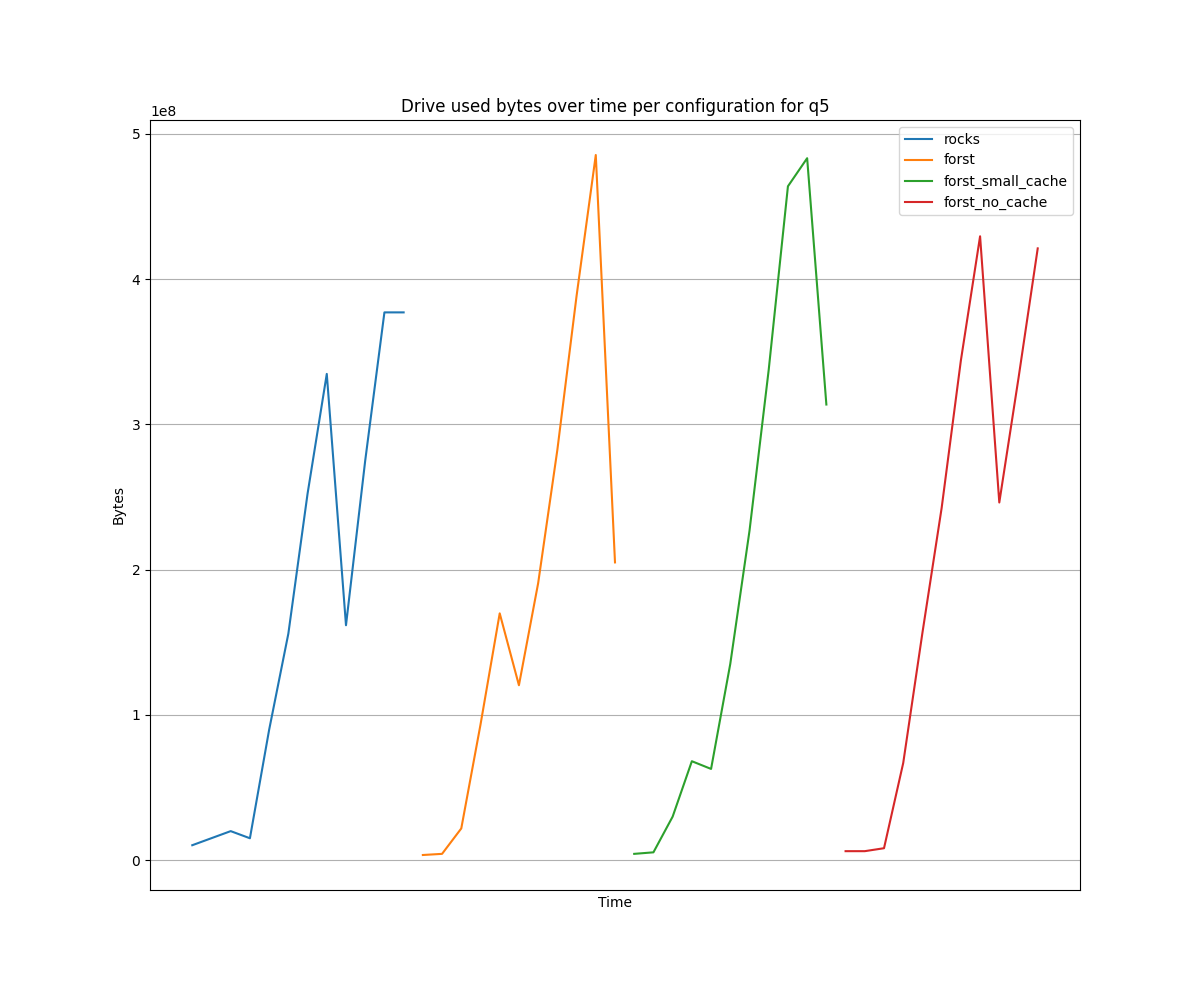

The table this chart was drawn from, first rows:
Time, {}, {}, {}, {}
2025-08-05 13:28:00, 10321920, , , 
2025-08-05 13:29:00, 15171584, , , 
2025-08-05 13:30:00, 20021248, , , 
2025-08-05 13:31:00, 15106048, , , 
2025-08-05 13:32:00, 89751552, , , 
2025-08-05 13:33:00, 155942912, , , 
2025-08-05 13:34:00, 252280832, , , 
2025-08-05 13:35:00, 334725120, , , 
2025-08-05 13:36:00, 161726464, , , 
2025-08-05 13:37:00, 275038208, , , 
2025-08-05 13:38:00, 377077760, , , 
2025-08-05 13:39:00, 377077760, , , 
2025-08-05 13:41:00, , 3588096, , 
2025-08-05 13:42:00, , 4374528, , 
2025-08-05 13:43:00, , 21872640, , 
2025-08-05 13:44:00, , 93306880, , 
2025-08-05 13:45:00, , 169918464, , 
2025-08-05 13:46:00, , 120438784, , 
2025-08-05 13:47:00, , 190627840, , 
2025-08-05 13:48:00, , 282443776, , 
2025-08-05 13:49:00, , 388415488, , 
2025-08-05 13:50:00, , 485408768, , 
2025-08-05 13:51:00, , 204980224, , 
2025-08-05 13:57:00, , , 4374528, 
2025-08-05 13:58:00, , , 5423104, 
2025-08-05 13:59:00, , , 29999104, 
2025-08-05 14:00:00, , , 68141056, 
2025-08-05 14:01:00, , , 62832640, 
2025-08-05 14:02:00, , , 135184384, 
2025-08-05 14:03:00, , , 226738176, 
2025-08-05 14:04:00, , , 337625088, 
2025-08-05 14:05:00, , , 463863808, 
2025-08-05 14:06:00, , , 483196928, 
2025-08-05 14:07:00, , , 313655296, 
2025-08-05 14:14:00, , , , 6225920
2025-08-05 14:15:00, , , , 6225920
2025-08-05 14:16:00, , , , 8257536
2025-08-05 14:17:00, , , , 66912256
2025-08-05 14:18:00, , , , 156565504
2025-08-05 14:19:00, , , , 242483200
2025-08-05 14:20:00, , , , 343932928
2025-08-05 14:21:00, , , , 429457408
2025-08-05 14:22:00, , , , 246218752
2025-08-05 14:23:00, , , , 331874304
2025-08-05 14:24:00, , , , 421134336
